Photos from the image-classification dataset "cnn_board" in the GitHub repository DustinCarrion/TicTacToeAgent. Its 4 classes are: board, no board 1, no board 2, no board 3.

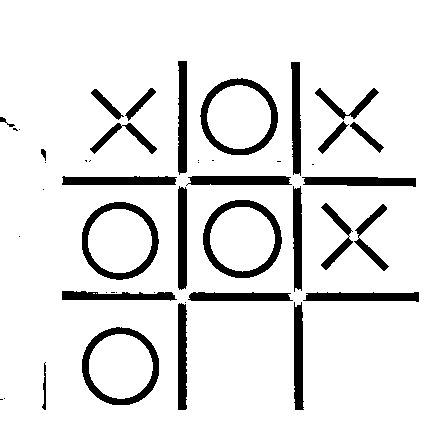
Label: board

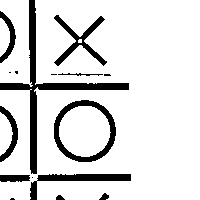
Label: no board 3

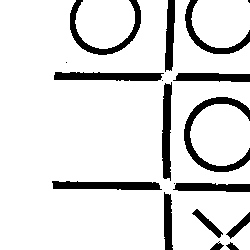
Label: no board 2

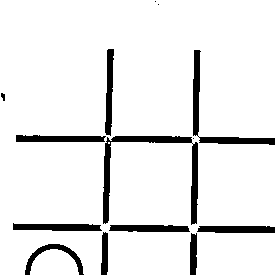
Label: no board 1

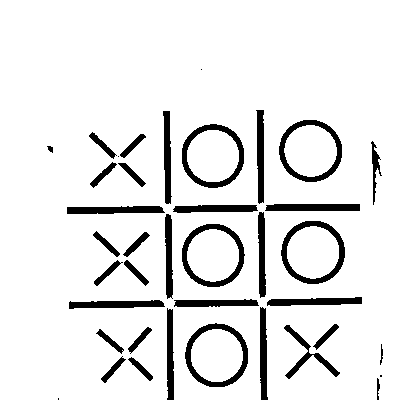
Label: board

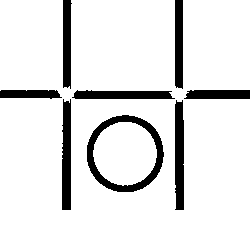
Label: no board 2
